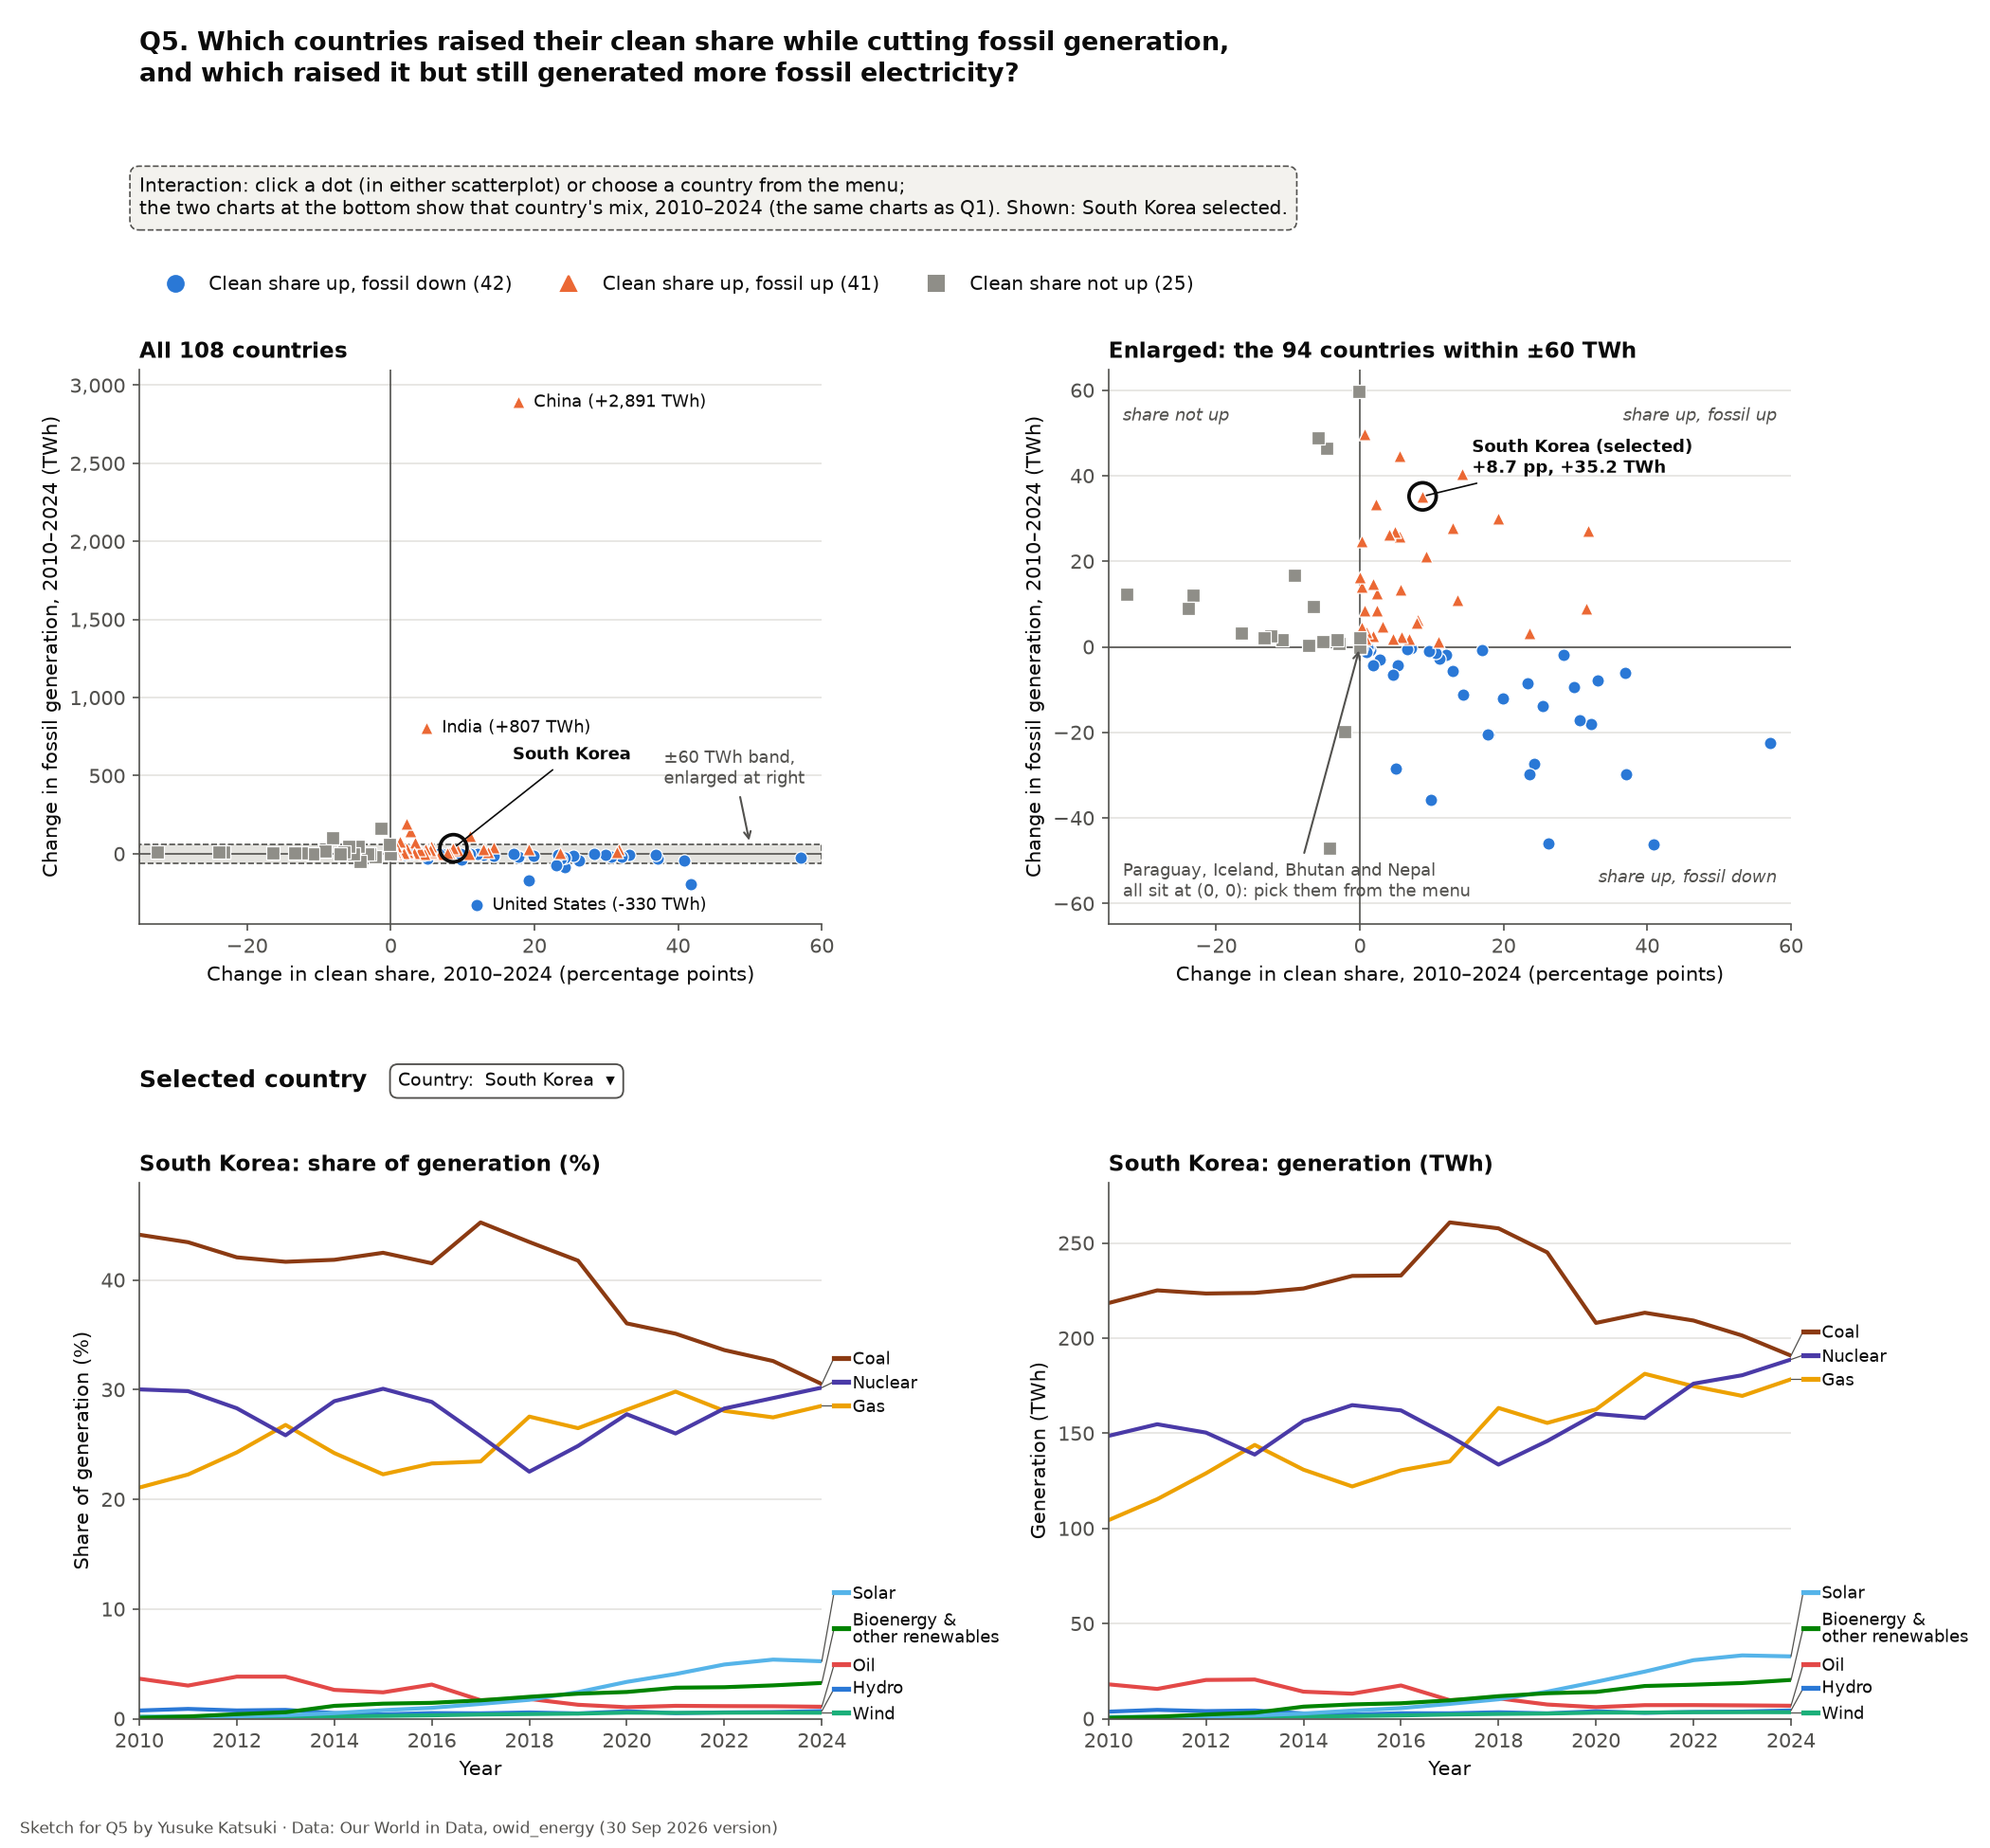

Python code for this plot:
"""Q5 sketch: change in clean share vs. change in fossil generation, 2010-2024 (108 countries).

Top: the same scatterplot twice, all countries (overview) and the band within +-60 TWh (enlarged), both linear.
Bottom: the selected country's mix over time, the same two charts as Q1, 2010-2024.
The static sketch shows South Korea selected.
"""

import matplotlib.pyplot as plt
from matplotlib.lines import Line2D
from matplotlib.ticker import StrMethodFormatter

from common import (FOSSIL_DOWN, FOSSIL_UP, GRID, MUTED, NOTE_FILL, SHARE_NOT_UP, TEXT, control, draw_mix, footer,
                    interaction_note, read, save, style)

SELECTED = "South Korea"
ZOOM_TWH = 60
LABELED = ["China", "India", "United States"]  # the countries that stretch the overview
OUTCOMES = [
    ("share_up_fossil_down", "Clean share up, fossil down", FOSSIL_DOWN),
    ("share_up_fossil_up", "Clean share up, fossil up", FOSSIL_UP),
    ("share_not_up", "Clean share not up", SHARE_NOT_UP),
]

countries = read("comparison_2010_2024.csv")
selected_mix = read("country_year.csv")
selected_mix = selected_mix[(selected_mix["country"] == SELECTED) & (selected_mix["year"] >= 2010)]
selected = countries[countries["country"] == SELECTED].iloc[0]
in_zoom = countries[countries["d_fossil_twh"].abs() <= ZOOM_TWH]

fig = plt.figure(figsize=(14, 13))
top = fig.add_gridspec(1, 2, left=0.07, right=0.9, top=0.8, bottom=0.5, wspace=0.42)
bottom = fig.add_gridspec(1, 2, left=0.07, right=0.9, top=0.36, bottom=0.07, wspace=0.42)
ax_all, ax_zoom = fig.add_subplot(top[0, 0]), fig.add_subplot(top[0, 1])
ax_share, ax_twh = fig.add_subplot(bottom[0, 0]), fig.add_subplot(bottom[0, 1])

for ax in (ax_all, ax_zoom):
    for outcome, _, look in OUTCOMES:
        rows = countries[countries["outcome"] == outcome]
        ax.scatter(rows["d_clean_share_pp"], rows["d_fossil_twh"], s=40, color=look["color"], marker=look["marker"],
                   edgecolors="white", linewidths=0.6, zorder=3)
    ax.axhline(0, color=MUTED, linewidth=0.8, zorder=2)
    ax.axvline(0, color=MUTED, linewidth=0.8, zorder=2)
    ax.set_xlim(-35, 60)  # the same x scale in both
    ax.yaxis.set_major_formatter(StrMethodFormatter("{x:,.0f}"))
    # The selected country: a ring and its name.
    ax.scatter([selected["d_clean_share_pp"]], [selected["d_fossil_twh"]], s=190, facecolors="none",
               edgecolors=TEXT, linewidths=1.8, zorder=4)

xlabel = "Change in clean share, 2010–2024 (percentage points)"
ylabel = "Change in fossil generation, 2010–2024 (TWh)"
style(ax_all, xlabel, ylabel, "All 108 countries")
style(ax_zoom, xlabel, ylabel, f"Enlarged: the {len(in_zoom)} countries within ±{ZOOM_TWH} TWh")

# Overview: mark the enlarged band and name the countries that stretch the axis.
ax_all.set_ylim(-450, 3100)
ax_all.axhspan(-ZOOM_TWH, ZOOM_TWH, facecolor=GRID, edgecolor=MUTED, linestyle="--", linewidth=0.8, zorder=1)
ax_all.annotate(f"±{ZOOM_TWH} TWh band,\nenlarged at right", xy=(50, ZOOM_TWH), xytext=(38, 450),
                fontsize=8.5, color=MUTED, arrowprops={"arrowstyle": "->", "color": MUTED})
for name in LABELED:
    row = countries[countries["country"] == name].iloc[0]
    ax_all.annotate(f"{name} ({row['d_fossil_twh']:+,.0f} TWh)", xy=(row["d_clean_share_pp"], row["d_fossil_twh"]),
                    xytext=(8, 0), textcoords="offset points", va="center", fontsize=8.5)
ax_all.annotate(SELECTED, xy=(selected["d_clean_share_pp"], selected["d_fossil_twh"]), xytext=(30, 45),
                textcoords="offset points", fontsize=8.5, fontweight="bold",
                arrowprops={"arrowstyle": "-", "color": TEXT, "linewidth": 0.8})

# Enlarged view: the three groups by quadrant, the selected country, and the countries that sit on one point.
ax_zoom.set_ylim(-ZOOM_TWH * 1.08, ZOOM_TWH * 1.08)
for x, y, text, align in [(58, 56, "share up, fossil up", "right"), (58, -56, "share up, fossil down", "right"),
                          (-33, 56, "share not up", "left")]:
    ax_zoom.text(x, y, text, ha=align, va="top" if y > 0 else "bottom", fontsize=8.5, color=MUTED, style="italic")
ax_zoom.annotate(f"{SELECTED} (selected)\n{selected['d_clean_share_pp']:+.1f} pp, {selected['d_fossil_twh']:+.1f} TWh",
                 xy=(selected["d_clean_share_pp"], selected["d_fossil_twh"]), xytext=(25, 12),
                 textcoords="offset points", fontsize=8.5, fontweight="bold",
                 arrowprops={"arrowstyle": "-", "color": TEXT, "linewidth": 0.8})
ax_zoom.annotate("Paraguay, Iceland, Bhutan and Nepal\nall sit at (0, 0): pick them from the menu",
                 xy=(0, 0), xytext=(-33, -50), va="top", fontsize=8.5, color=MUTED,
                 arrowprops={"arrowstyle": "->", "color": MUTED})

# The selected country's mix: the Q1 design, 2010-2024.
draw_mix(ax_share, ax_twh, selected_mix, SELECTED)

fig.suptitle("Q5. Which countries raised their clean share while cutting fossil generation,\n"
             "and which raised it but still generated more fossil electricity?",
             x=0.07, y=0.985, ha="left", fontsize=13, fontweight="bold")
interaction_note(fig, 0.07, 0.905,
                 "click a dot (in either scatterplot) or choose a country from the menu;\n"
                 f"the two charts at the bottom show that country's mix, 2010–2024 (the same charts as Q1). "
                 f"Shown: {SELECTED} selected.")
handles = [Line2D([], [], linestyle="none", marker=look["marker"], markersize=8, color=look["color"])
           for _, _, look in OUTCOMES]
labels = [f"{name} ({(countries['outcome'] == outcome).sum()})" for outcome, name, _ in OUTCOMES]
fig.legend(handles, labels, loc="upper left", bbox_to_anchor=(0.07, 0.86), ncol=3, frameon=False, fontsize=9.5)

fig.text(0.07, 0.415, "Selected country", fontsize=12, fontweight="bold", va="center")
control(fig, 0.2, 0.415, f"Country:  {SELECTED}  ▾")
footer(fig, "Q5")
save(fig, "q5.png")
